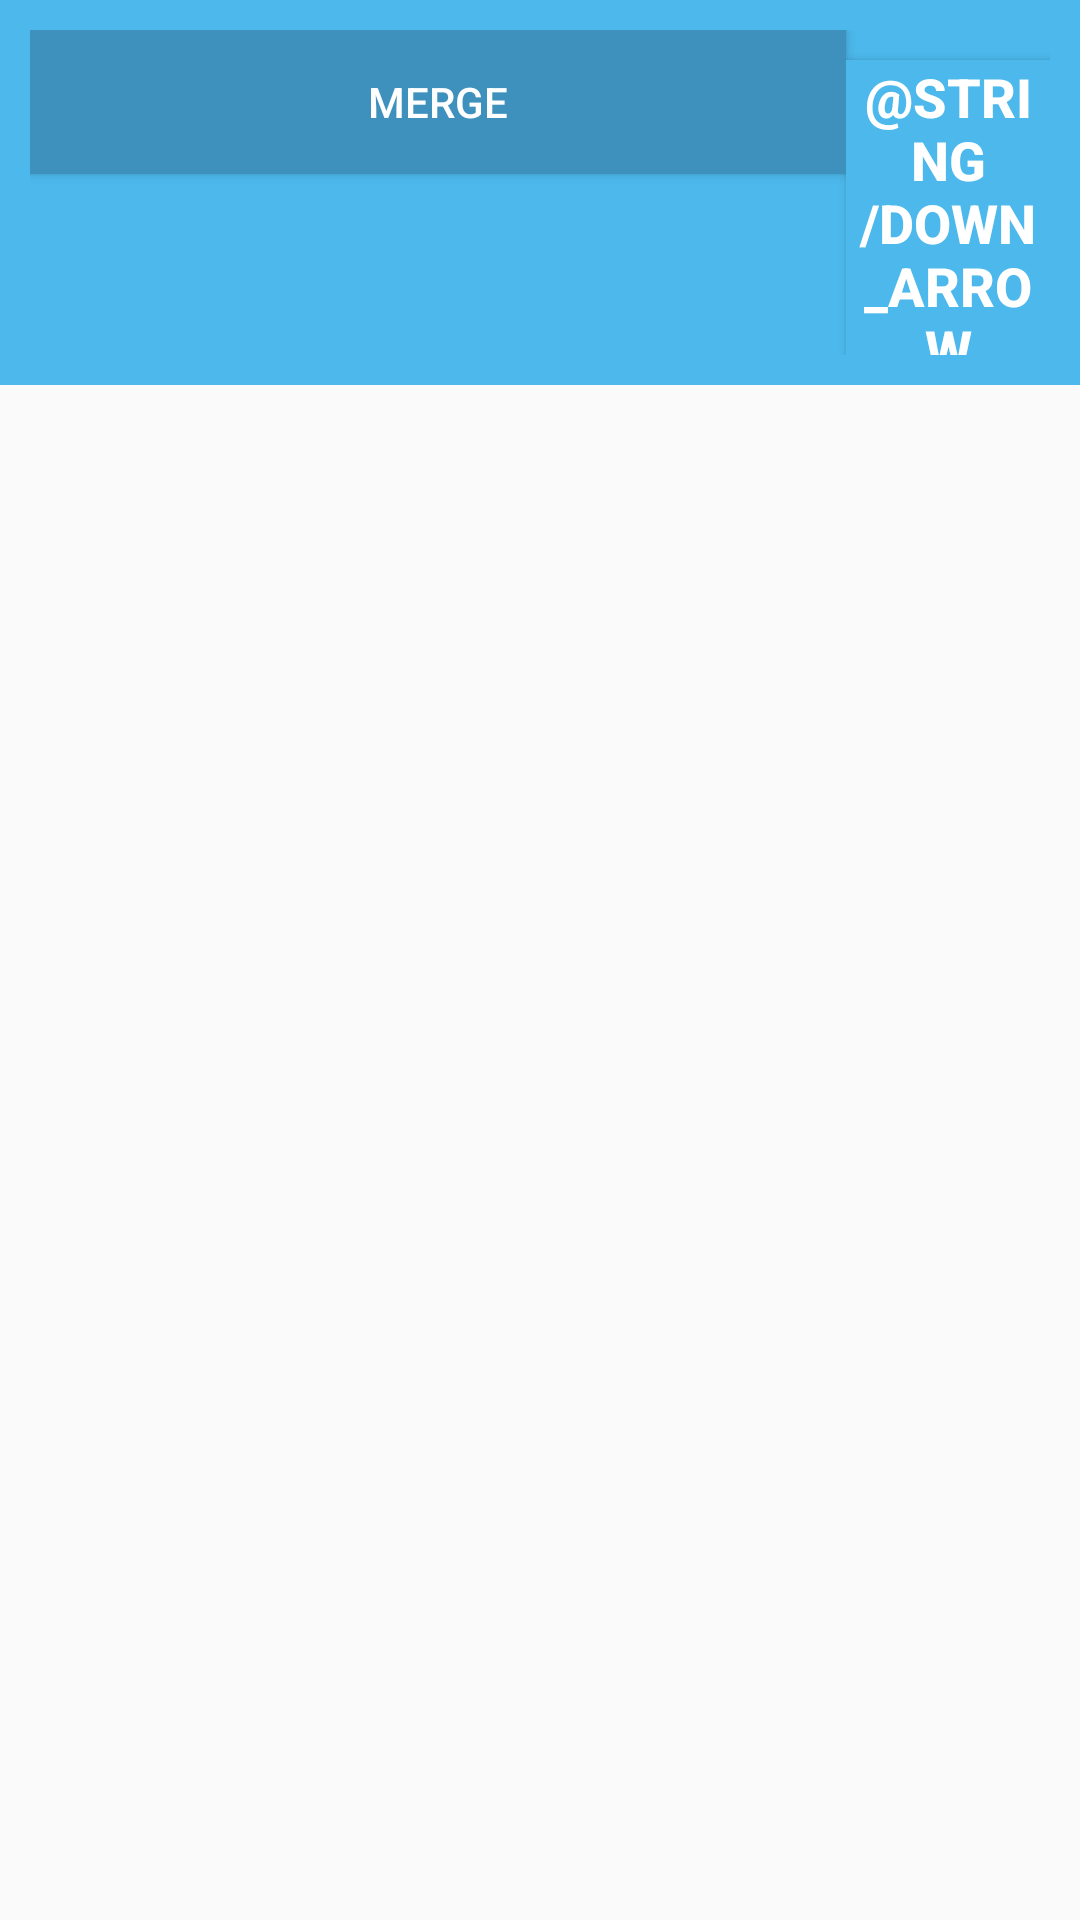

Here is an Android app screen rendered from its layout file. Give the layout XML and the strings, colors and styles it references.
<!-- AndroidManifest.xml: application theme AppTheme -->
<!-- res/layout/activity_main.xml -->
<?xml version="1.0" encoding="utf-8"?>
<LinearLayout
    xmlns:android="http://schemas.android.com/apk/res/android"
    xmlns:tools="http://schemas.android.com/tools"
    android:layout_width="match_parent"
    android:layout_height="wrap_content"
    android:orientation="vertical"
    tools:context=".MainActivity">

    <LinearLayout
        android:background="@color/colorPrimary"
        android:layout_width="match_parent"
        android:layout_height="wrap_content"
        android:id="@+id/linear_layout"
        android:padding="10dp"
        android:orientation="vertical">

        <LinearLayout
            android:layout_width="match_parent"
            android:layout_height="wrap_content"
            android:orientation="horizontal">

            <Button
                android:id="@+id/merge_images_button"
                android:layout_width="0dp"
                android:layout_weight="4"
                android:layout_height="wrap_content"
                android:textColor="@color/white"
                android:background="@color/colorPrimaryDark"
                android:text="Merge"/>

            <Button
                android:id="@+id/shore_more_button"
                android:text="@string/down_arrow"
                android:textStyle="bold"
                android:layout_width="0dp"
                android:layout_weight="1"
                android:textSize="18sp"
                android:textColor="@color/white"
                android:background="@color/colorPrimary"
                android:layout_height="wrap_content"/>

        </LinearLayout>

    </LinearLayout>

    <androidx.recyclerview.widget.RecyclerView
        android:id="@+id/recycler_view"
        android:layout_width="match_parent"
        android:layout_height="match_parent"
        android:scrollbars="vertical" />
</LinearLayout>
<!-- resources referenced by this layout -->
<resources>
  <color name="colorPrimary">#4CB8EB</color>
  <color name="colorPrimaryDark">#3E91BD</color>
  <color name="white">#FFFFFF</color>
  <style name="AppTheme" parent="Theme.AppCompat.Light.DarkActionBar">
          <item name="colorPrimary">@color/colorPrimary</item>
          <item name="colorPrimaryDark">@color/colorPrimaryDark</item>
          <item name="colorAccent">@color/colorAccent</item>
      </style>
  <color name="colorAccent">#E60B78</color>
</resources>
